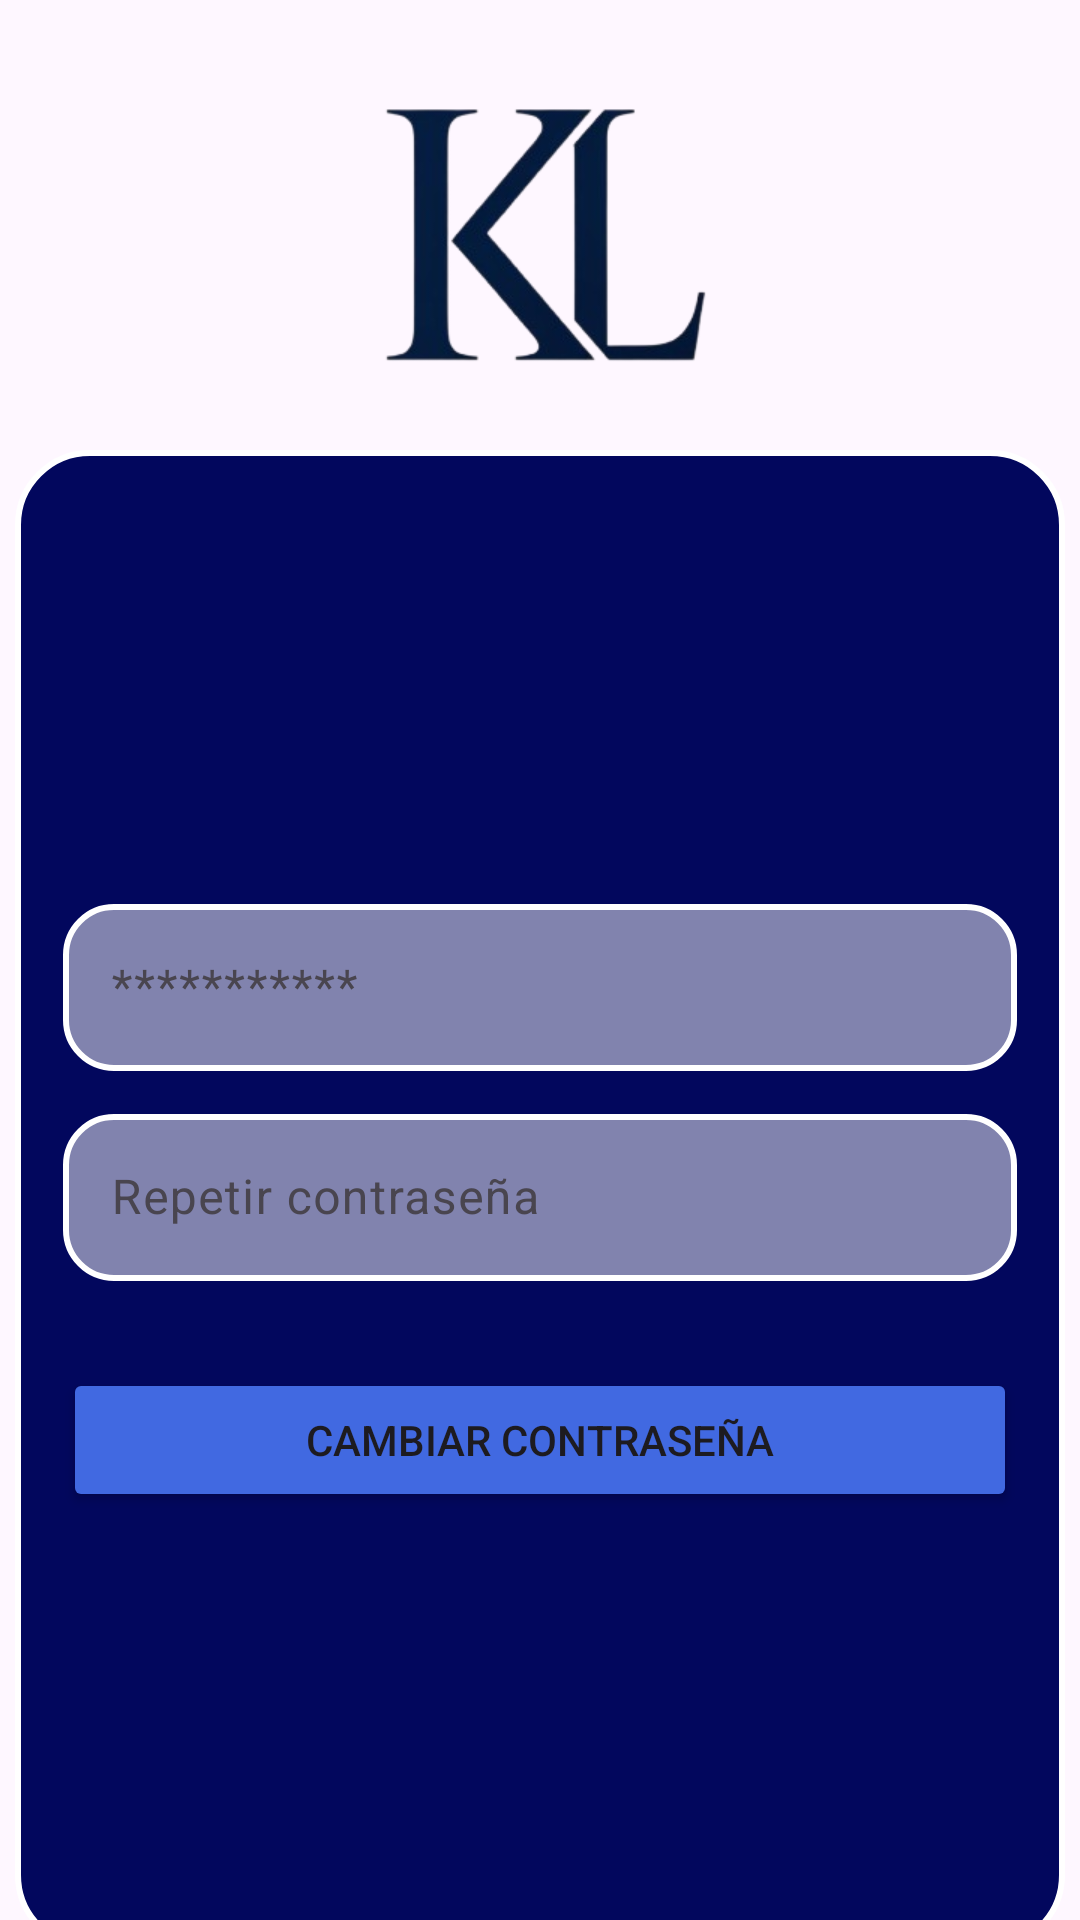

Produce the Android XML layout that renders to this screen, including the resource entries it uses.
<!-- AndroidManifest.xml: application theme Theme.KickList_ProyectoTFG -->
<!-- res/layout/activity_ventana_cambiar_contrasenia.xml -->
<?xml version="1.0" encoding="utf-8"?>
<LinearLayout xmlns:android="http://schemas.android.com/apk/res/android"
    xmlns:app="http://schemas.android.com/apk/res-auto"
    xmlns:tools="http://schemas.android.com/tools"
    android:id="@+id/main"
    android:layout_width="match_parent"
    android:layout_height="match_parent"
    android:gravity="center|top"
    android:orientation="vertical"
    tools:context=".VentanaPrincipal.VentanaCambiarContrasenia">

    <ImageView
        android:id="@+id/imageView3"
        android:layout_width="250dp"
        android:layout_height="150dp"
        android:scaleType="centerCrop"
        app:srcCompat="@drawable/logo_basico_kicklist" />

    <LinearLayout
        android:layout_width="350dp"
        android:layout_height="500dp"
        android:background="@drawable/bordes_layout_azul_oscuro"
        android:gravity="center"
        android:orientation="vertical">

        <com.google.android.material.textfield.TextInputLayout
            android:id="@+id/txtInput_pwd1"
            android:layout_width="match_parent"
            android:layout_height="70dp">

            <com.google.android.material.textfield.TextInputEditText
                android:id="@+id/txt_pwd1"
                android:layout_width="318dp"
                android:layout_height="wrap_content"
                android:layout_gravity="center"
                android:background="@drawable/bordes_layout_blancos"
                android:drawableLeft="@drawable/baseline_lock_outline_24"
                android:drawablePadding="10dp"
                android:hint="***********"
                android:inputType="text|textPassword" />
        </com.google.android.material.textfield.TextInputLayout>

        <com.google.android.material.textfield.TextInputLayout
            android:id="@+id/txtInput_pwd2"
            android:layout_width="match_parent"
            android:layout_height="70dp">

            <com.google.android.material.textfield.TextInputEditText
                android:id="@+id/txt_pwd2"
                android:layout_width="318dp"
                android:layout_height="wrap_content"
                android:layout_gravity="center"
                android:background="@drawable/bordes_layout_blancos"
                android:drawableLeft="@drawable/baseline_lock_outline_24"
                android:drawablePadding="10dp"
                android:hint="Repetir contraseña"
                android:inputType="text|textPassword" />
        </com.google.android.material.textfield.TextInputLayout>

        <Button
            android:id="@+id/btn_cambiar_contrasenia"
            android:layout_width="318dp"
            android:layout_height="wrap_content"
            android:layout_marginTop="20dp"
            android:backgroundTint="#4169E1"
            android:text="Cambiar contraseña" />
    </LinearLayout>
</LinearLayout>
<!-- resources referenced by this layout -->
<resources>
  <!-- drawable bordes_layout_azul_oscuro (drawable) -->
  <?xml version="1.0" encoding="utf-8"?>
  <shape xmlns:android="http://schemas.android.com/apk/res/android"
      android:shape="rectangle">
  
      <solid android:color="#02075D"/>
  
      <corners android:radius="24dp"/>
  
      <stroke
          android:width="2dp"
          android:color="#FFFFFF"/>
  </shape>
  <!-- drawable bordes_layout_blancos (drawable) -->
  <?xml version="1.0" encoding="utf-8"?>
  <shape xmlns:android="http://schemas.android.com/apk/res/android"
      android:shape="rectangle">
  
      
      <solid android:color="#80FFFFFF"/> 
  
      
      <corners android:radius="16dp"/>
  
      
      <stroke
          android:width="2dp"
          android:color="#FFFFFF"/> 
  </shape>
  <!-- drawable logo_basico_kicklist: png bitmap (drawable, 38653 bytes) -->
  <style name="Theme.KickList_ProyectoTFG" parent="Base.Theme.KickList_ProyectoTFG" />
  <style name="Base.Theme.KickList_ProyectoTFG" parent="Theme.Material3.DayNight.NoActionBar">
          
          
      </style>
</resources>
